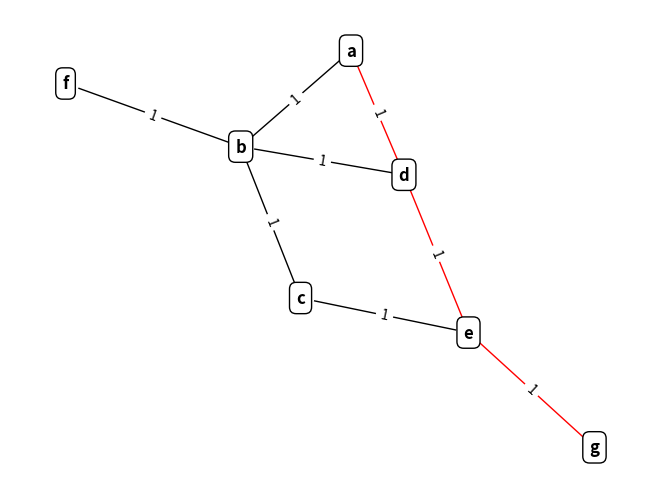
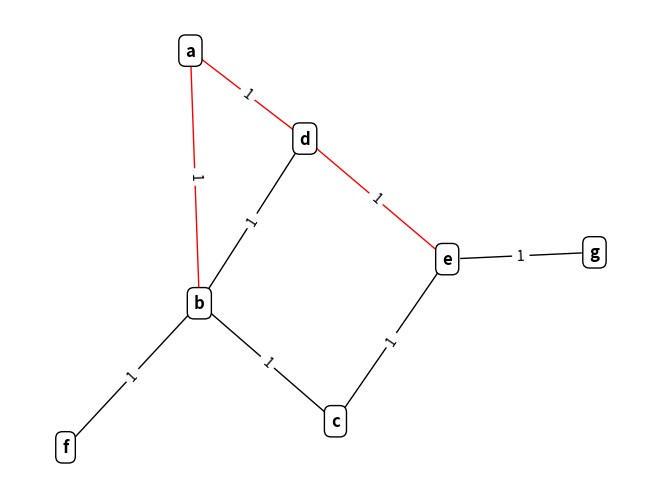
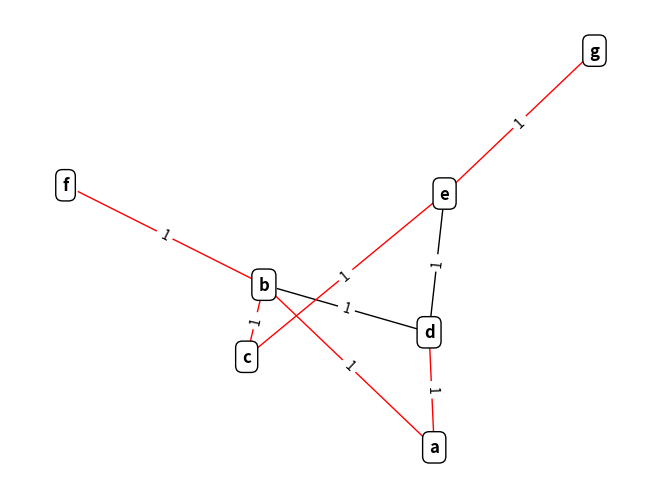

Recreate these plots in Python, in order.
import matplotlib.pyplot as plt
import networkx as _nx

import os

if not os.path.exists('output'):
	os.makedirs('output')

A = _nx.Graph()
A.add_nodes_from(['a', 'b', 'c', 'd', 'e', 'f', 'g', 'h', ])
A.add_weighted_edges_from([('a', 'b', 1), ('a', 'd', 1), ('b', 'c', 1), ('b', 'd', 1), ('b', 'f', 1), ('c', 'e', 1), ('c', 'f', 1), ('d', 'e', 1), ('e', 'g', 1), ])
A.remove_nodes_from(['h', ])
A.remove_edges_from([('c', 'f'), ])
A_bfs_tree = _nx.bfs_tree(A, 'a')
A_bfs_edges = [tuple(sorted(edge)) for edge in _nx.utils.pairwise(_nx.shortest_path(A_bfs_tree, 'a', 'g'))]
A_edges_colors = []
for edge in A.edges:
	if edge in A_bfs_edges:
		A_edges_colors.append('red')
	else:
		A_edges_colors.append('black')
A_pos = _nx.spring_layout(A)
_nx.draw(A, with_labels=True, font_weight='bold', edge_color=A_edges_colors, node_color='white', bbox=dict(facecolor='white', edgecolor='black', boxstyle='round,pad=0.4'), pos=A_pos)
_nx.draw_networkx_edge_labels(A, A_pos, edge_labels=_nx.get_edge_attributes(A, 'weight'))
plt.savefig('output/bfsAtoG.png')
plt.clf()

A_dfs_tree = _nx.dfs_tree(A, 'b')
A_dfs_edges = [tuple(sorted(edge)) for edge in _nx.utils.pairwise(_nx.shortest_path(A_dfs_tree, 'b', 'e'))]
A_edges_colors = []
for edge in A.edges:
	if edge in A_dfs_edges:
		A_edges_colors.append('red')
	else:
		A_edges_colors.append('black')
A_pos = _nx.spring_layout(A)
_nx.draw(A, with_labels=True, font_weight='bold', edge_color=A_edges_colors, node_color='white', bbox=dict(facecolor='white', edgecolor='black', boxstyle='round,pad=0.4'), pos=A_pos)
_nx.draw_networkx_edge_labels(A, A_pos, edge_labels=_nx.get_edge_attributes(A, 'weight'))
plt.savefig('output/dfsBtoE.png')
plt.clf()

A_mst = _nx.minimum_spanning_tree(A)
A_mst_edges = [tuple(sorted([edge[0], edge[1]])) for edge in A_mst.edges(data=True)]
A_edges_colors = []
for edge in A.edges:
	if edge in A_mst_edges:
		A_edges_colors.append('red')
	else:
		A_edges_colors.append('black')
A_pos = _nx.spring_layout(A)
_nx.draw(A, with_labels=True, font_weight='bold', edge_color=A_edges_colors, node_color='white', bbox=dict(facecolor='white', edgecolor='black', boxstyle='round,pad=0.4'), pos=A_pos)
_nx.draw_networkx_edge_labels(A, A_pos, edge_labels=_nx.get_edge_attributes(A, 'weight'))
plt.savefig('output/mstA.png')
plt.clf()
